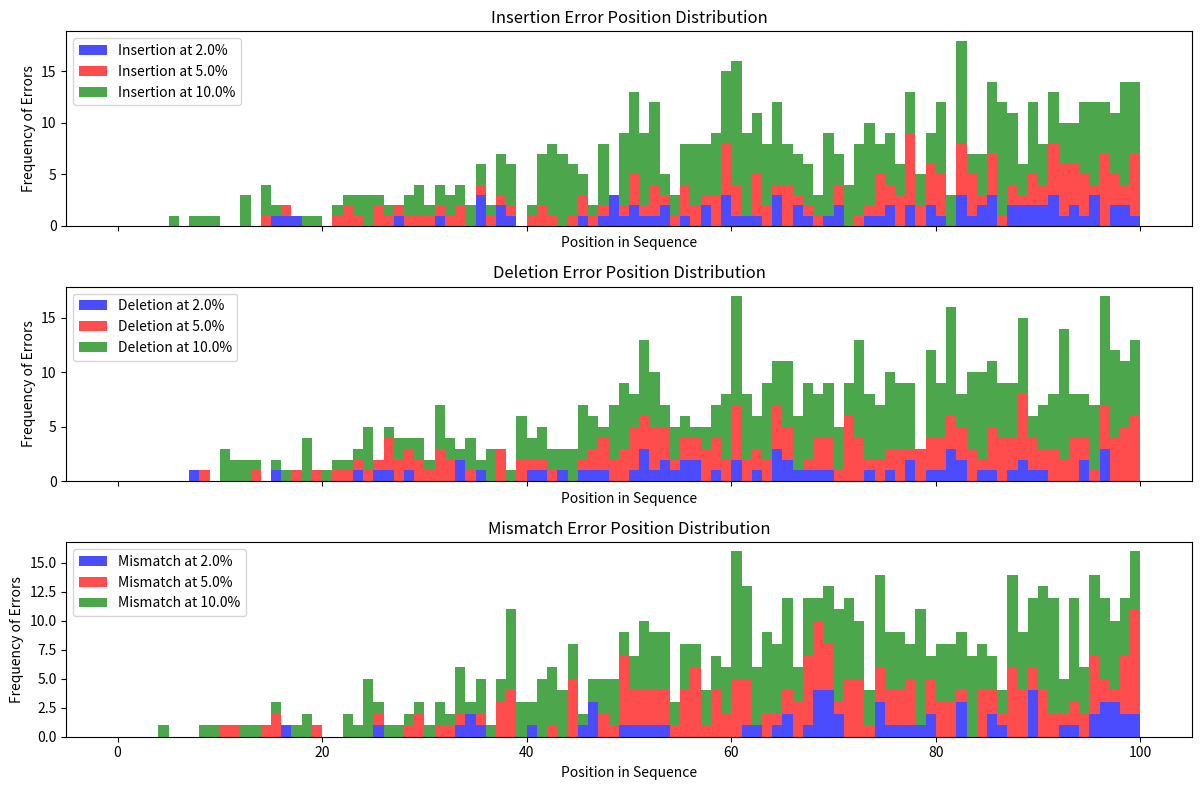
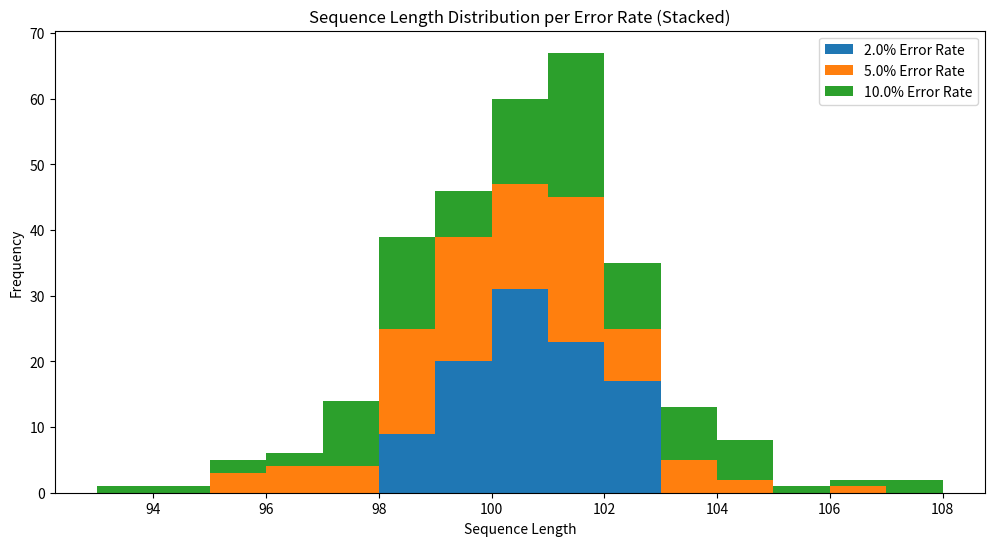
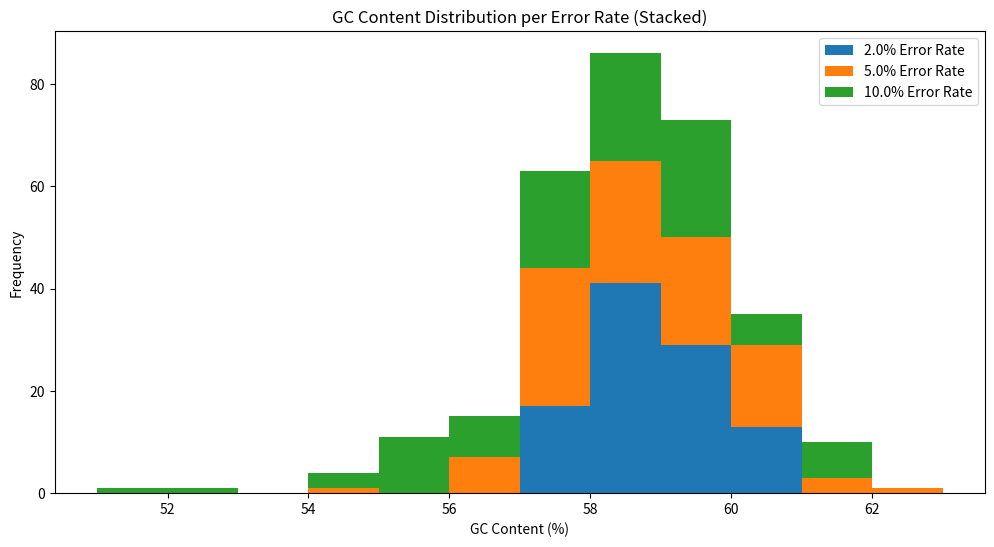
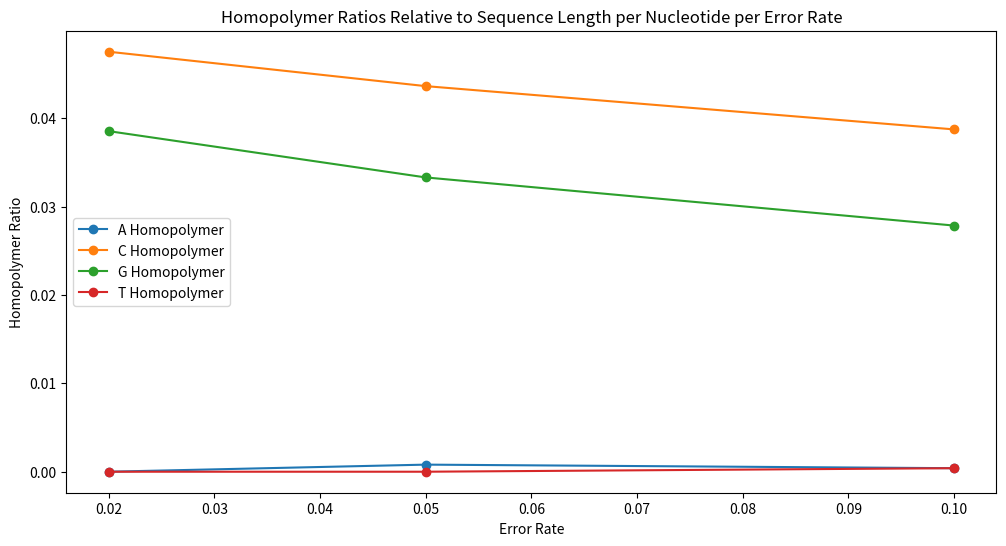
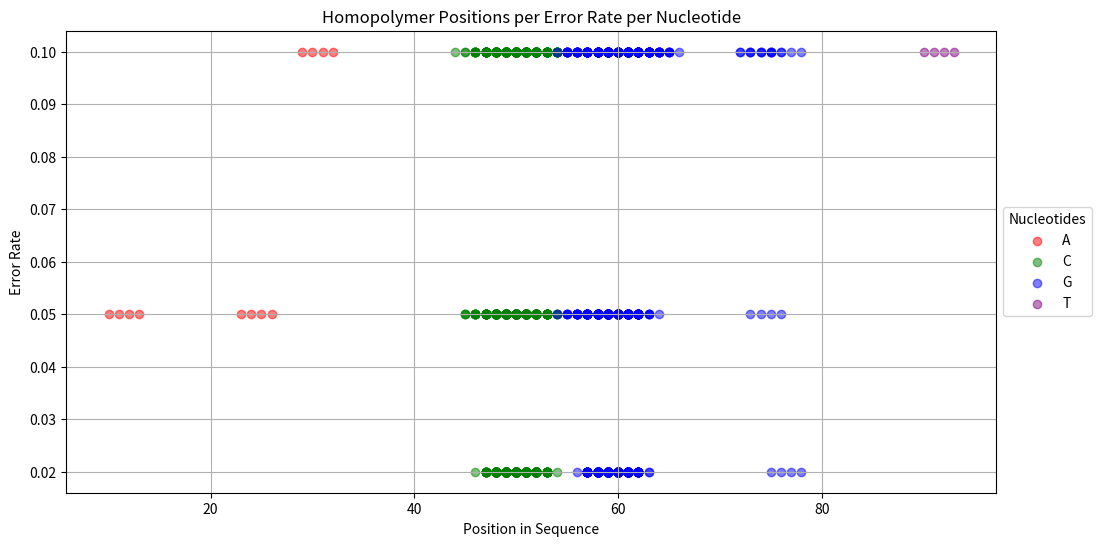

Here is the Python script that generated these plots, in order:
"""
# Create a Python virtual environment named 'venv'
python3.10 -m venv venv

# Activate the 'venv' virtual environment
source venv/bin/activate

# Install Python packages
pip install -r requirements.txt
"""

import random
from typing import Dict, List, Optional, Tuple

import matplotlib.pyplot as plt

BASES: List[str] = ['A', 'C', 'G', 'T']  # List of DNA bases.
ERROR_RATES: List[float] = [0.02, 0.05, 0.10]  # List of error rates to simulate different types of errors in DNA sequences.
ERROR_TYPES: List[str] = ['insertion', 'deletion', 'mismatch']  # Define the types of errors to analyze.
GC_CONTENT: float = 0.6  # GC content of DNA sequences. GC content is the percentage of Guanine (G) and Cytosine (C) bases.
HOMOPOL_BIAS: float = 0.7  # Homopolymer bias represents the bias towards consecutive repetitions of the same base in a sequence.
NUM_SEQUENCES: int = 100  # Number of DNA sequences to generate.
RANDOM_SEED: int = 42  # Random seed for reproducibility of random number generation.
SEQ_LENGTH: int = 100  # Length of each DNA sequence.


def create_random_dna_sequence(length: int = 100, gc_content: float = 0.60) -> str:
    """Generate a random DNA sequence of a given length with a specified GC content.

    :param length: Length of the DNA sequence.
    :param gc_content: The proportion of G and C in the DNA sequence.
    :return: A string representing the DNA sequence.
    """
    gc_count = int(length * gc_content)  # Calculate the number of GC base pairs.
    at_count = length - gc_count  # Calculate the number of AT base pairs.
    bases = ['G', 'C'] * gc_count + ['A', 'T'] * at_count  # Create sequence with balanced GC content
    random.shuffle(bases)  # Shuffle the sequence randomly.

    return ''.join(bases[:length])  # Convert the list of characters into a string and return it.


def introduce_errors_with_tracking(sequence: str, error_rate: float) -> Tuple[str, List[Optional[Tuple[int, str]]]]:
    """Introduces errors into a DNA sequence with advanced bias and tracks the errors.

    :param sequence: The original DNA template sequence.
    :param error_rate: The rate at which errors are introduced.
    :return: Modified sequence with errors and a list of error data (position, type).
    """
    # Identify homopolymer locations
    analysis = analyze_homopolymers(sequences=[sequence])
    homo_positions = [positions for values in analysis.values() for pos_sets in values for positions in pos_sets]

    sequence_length = len(sequence)  # Get the length of the sequence.
    num_errors = int(sequence_length * error_rate)  # Calculate the number of errors based on the error rate.
    error_positions = []
    for error_n in range(num_errors):
        # Generate error positions with weight towards the end of the sequence.
        position = round(random.triangular(low=1, high=sequence_length, mode=sequence_length))
        error_positions.append(position)

        # Check if the position is part of a homopolymer of at least length 4.
        if position in homo_positions and random.random() <= HOMOPOL_BIAS:
            # Generate additional random homopolymer error
            i = homo_positions.index(position)
            if i < len(homo_positions)-1:
                position = homo_positions[i+1]
            else:
                position = homo_positions[i-1]
            error_positions.append(position)
    error_positions.sort()
    error_types = random.choices(population=ERROR_TYPES, k=len(error_positions))

    sequence_nucs = list(sequence)  # Convert the input sequence into a list of characters.
    shift = 0  # Increase or decrease the sequence length
    error_data = []  # Initialize an empty list to track error data.
    for position, error_type in zip(error_positions, error_types):
        i = position - 1 + shift
        if error_type == 'insertion':  # If the error type is insertion:
            sequence_nucs.insert(i, random.choice(BASES))  # Insert a random base at the chosen position.
            shift += 1  # Increase the sequence length.
        elif error_type == 'deletion':  # If the error type is deletion:
            del sequence_nucs[i]  # Delete the base at the chosen position.
            shift -= 1  # Decrease the sequence length.
        elif error_type == 'mismatch':  # If the error type is mismatch:
            # Replace the base at the chosen position with a random non-matching base.
            sequence_nucs[i] = random.choice([b for b in BASES if b != sequence_nucs[i]])
        error_data.append((position, error_type))  # Track the mismatch error.

    # Return converted modified sequence back to a string and return it along with the error data.
    return ''.join(sequence_nucs), error_data


def generate_sequences_with_error_tracking(template_sequence: str,
                                           error_rate: float,
                                           num_sequences=100) -> Dict[str, List[Tuple[int, str]]]:
    """Generates sets of sequences with specified error rates and tracks the errors.

    :param template_sequence: The template DNA sequence.
    :param error_rate: Error rates.
    :param num_sequences: Number of sequences to generate.
    :return: A dictionary with modified sequences as keys and lists of error data as values.
    """
    all_error_data = {}  # Initialize an empty dictionary to store sequences and their error data.
    for _ in range(num_sequences):
        # Generate a modified sequence and track errors.
        modified_sequence, sequence_errors = introduce_errors_with_tracking(sequence=template_sequence,
                                                                            error_rate=error_rate)

        # Store the error data for the current error rate in the dictionary.
        all_error_data[modified_sequence] = sequence_errors

    return all_error_data


def plot_error_distribution(all_error_data):
    error_rates = all_error_data.keys()  # Get the list of error rates from the provided error data.
    colors = {0.02: 'blue', 0.05: 'red', 0.10: 'green'}  # Assign colors to error rates.

    fig, axes = plt.subplots(len(ERROR_TYPES), figsize=(12, 8), sharex=True)  # Create subplots for each error type.

    for i, error_type in enumerate(ERROR_TYPES):  # Iterate over error types.
        ax = axes[i]  # Select the current subplot.
        ax.set_title(f'{error_type.capitalize()} Error Position Distribution')  # Set the title of the subplot.
        ax.set_xlabel('Position in Sequence')  # Set the x-axis label.
        ax.set_ylabel('Frequency of Errors')  # Set the y-axis label.

        # Prepare data for stacked histograms
        histograms = []
        labels = []
        for rate in error_rates:  # Iterate over error rates.
            # Get error data for the current error rate.
            all_errors = [errors for values in all_error_data[rate].values() for errors in values]

            # Extract positions of errors of the current type.
            error_positions = [pos for pos, typ in all_errors if typ == error_type]
            histograms.append(error_positions)
            labels.append(f'{error_type.capitalize()} at {rate * 100}%')

        # Plot stacked histograms
        ax.hist(histograms, bins=range(SEQ_LENGTH+1), alpha=0.7, label=labels, color=[colors[rate] for rate in error_rates], stacked=True)

        ax.legend()  # Add a legend to the subplot.

    plt.tight_layout()  # Adjust subplot layout.
    plt.show()  # Display the plot.


def calculate_gc_content(sequence: str) -> float:
    """Calculates the GC content of a DNA sequence.

    :param sequence: The DNA sequence.
    :return: GC content as a percentage of the total sequence length.
    """
    # Calculate and return the GC content as a percentage.
    return (sequence.count('G') + sequence.count('C')) / len(sequence) * 100


def plot_length_per_error_rate(all_error_data: dict) -> None:
    """Plots the distribution of sequence lengths for each error rate, stacked.

    :param all_error_data: Dictionary with error rates as keys and dictionary of lists of error data as values.
    """
    plt.figure(figsize=(12, 6))  # Create a figure for plotting.

    graph_data = {}
    all_lengths = []
    error_rates = list(all_error_data.keys())  # Get the list of error rates from the provided error data.
    for rate in error_rates:  # Iterate over error rates and corresponding sequence lengths.
        error_data = all_error_data[rate]
        lengths = [len(seq) for seq in error_data.keys()]
        graph_data[rate] = lengths
        all_lengths.extend(lengths)

    min_length = min(all_lengths)  # Find the minimum sequence length.
    max_length = max(all_lengths)  # Find the maximum sequence length.
    bins = range(min_length, max_length + 1)  # Define bins for the histogram.

    # Prepare data for stacked histograms
    histograms = [graph_data[rate] for rate in error_rates]
    labels = [f'{rate * 100}% Error Rate' for rate in error_rates]

    # Plot stacked histograms
    plt.hist(histograms, bins=bins, stacked=True, label=labels)

    plt.title('Sequence Length Distribution per Error Rate (Stacked)')  # Set the title for the plot.
    plt.xlabel('Sequence Length')  # Set the x-axis label.
    plt.ylabel('Frequency')  # Set the y-axis label.
    plt.legend()  # Add a legend.
    plt.show()  # Display the plot.


def calculate_gc_content(sequence: str) -> float:
    """Calculate the GC content of a DNA sequence."""
    gc_count = sequence.count('G') + sequence.count('C')
    return 100 * gc_count / len(sequence)


def plot_gc_per_error_rate(all_error_data: dict) -> None:
    """Plots the distribution of GC contents for each error rate, stacked.

    :param all_error_data: Dictionary with error rates as keys and dictionary of lists of error data as values.
    """
    plt.figure(figsize=(12, 6))  # Create a figure for plotting.

    graph_data = {}
    all_gc_content = []
    error_rates = list(all_error_data.keys())  # Get the list of error rates from the provided error data.
    for rate in error_rates:  # Iterate over error rates and corresponding gc contents.
        error_data = all_error_data[rate]
        gc_contents = [calculate_gc_content(seq) for seq in error_data.keys()]
        graph_data[rate] = gc_contents
        all_gc_content.extend(gc_contents)

    min_gc_content = min(all_gc_content)  # Find the minimum gc content.
    max_gc_content = max(all_gc_content)  # Find the maximum gc content.
    bins = range(int(min_gc_content), int(max_gc_content) + 2)  # Define bins for the histogram.

    # Prepare data for stacked histograms
    histograms = [graph_data[rate] for rate in error_rates]
    labels = [f'{rate * 100}% Error Rate' for rate in error_rates]

    # Plot stacked histograms
    plt.hist(histograms, bins=bins, stacked=True, label=labels)

    plt.title('GC Content Distribution per Error Rate (Stacked)')  # Set the title for the plot.
    plt.xlabel('GC Content (%)')  # Set the x-axis label.
    plt.ylabel('Frequency')  # Set the y-axis label.
    plt.legend()  # Add a legend.
    plt.show()  # Display the plot.


def analyze_homopolymers(sequences: List[str]) -> Dict[str, List[Optional[List[int]]]]:
    """Analyzes homopolymers in a set of sequences.

    :param sequences: A list of DNA sequences.
    :return dict: A dictionary containing homopolymer analysis data for each nucleotide type.
    """
    # Initialize a dictionary to store homopolymer analysis data for each nucleotide type.
    analysis = {nuc: [] for nuc in BASES}

    # Iterate over the provided sequences.
    for seq in sequences:
        current_homopolymer = None  # Initialize a variable to track the current homopolymer.

        # Iterate over the positions in the sequence.
        for i in range(len(seq)):
            if i == 0 or seq[i] != seq[i - 1]:  # Check if the current position starts a new homopolymer.
                current_homopolymer = (i, seq[i])  # Start tracking a new homopolymer.

            if i == len(seq) - 1 or seq[i] != seq[i + 1]:  # Check if the current position ends the current homopolymer.
                if i - current_homopolymer[0] >= 3:  # Check if the homopolymer length is at least 4.
                    # Append the homopolymer positions to the corresponding nucleotide in the analysis dictionary.
                    analysis[current_homopolymer[1]].append(list(range(current_homopolymer[0], i + 1)))

    # Return the homopolymer analysis data.
    return analysis


def plot_homopolymer_ratios(all_error_data: dict) -> None:
    """
    Plots the homopolymer ratios relative to the sequence length per nucleotide per error rate.

    :param all_error_data: Dictionary with error rates as keys and lists of sequences as values.
    """
    plt.figure(figsize=(12, 6))  # Create a figure for plotting.

    # Initialize a dictionary to hold total homopolymer length and total sequence length for each nucleotide at each error rate
    homopolymer_lengths = {rate: {nuc: 0 for nuc in BASES} for rate in ERROR_RATES}
    total_sequence_lengths = {rate: 0 for rate in ERROR_RATES}

    # Iterate over error rates and sequences to calculate total homopolymer lengths
    for rate, sequences in all_error_data.items():
        for seq in sequences:
            homopolymer_data = analyze_homopolymers([seq])
            seq_length = len(seq)
            total_sequence_lengths[rate] += seq_length

            for nucleotide in BASES:
                # Calculate the total length of all homopolymers for the nucleotide
                homopolymer_lengths[rate][nucleotide] += sum(len(homopoly) for homopoly in homopolymer_data[nucleotide])

    # Plot the homopolymer ratio for each nucleotide at each error rate
    for nucleotide in BASES:
        ratios = [homopolymer_lengths[rate][nucleotide] / total_sequence_lengths[rate] if total_sequence_lengths[rate] > 0 else 0 for rate in ERROR_RATES]
        plt.plot(ERROR_RATES, ratios, label=f'{nucleotide} Homopolymer', marker='o')

    plt.title('Homopolymer Ratios Relative to Sequence Length per Nucleotide per Error Rate')  # Set the title of the plot.
    plt.xlabel('Error Rate')  # Set the x-axis label.
    plt.ylabel('Homopolymer Ratio')  # Set the y-axis label.
    plt.legend()  # Add a legend.
    plt.show()  # Display the plot.


def plot_homopolymer_positions(all_error_data: dict) -> None:
    """Plots the homopolymer positions per error rate per nucleotide in a single figure.

    :param all_error_data: Dictionary with error rates as keys and dictionary of lists of error data as values.
    """
    plt.figure(figsize=(12, 6))  # Create a figure for plotting.

    graph_data = {}
    error_rates = all_error_data.keys()  # Get the list of error rates from the provided error data.
    for rate in error_rates:  # Iterate over error rates.
        error_data = all_error_data[rate]
        sequences = [seq for seq in error_data.keys()]
        graph_data[rate] = analyze_homopolymers(sequences=sequences)

    # Define colors for each nucleotide type.
    nucleotide_colors = {'A': 'red', 'C': 'green', 'G': 'blue', 'T': 'purple'}

    # Create an empty dictionary to store legend handles for each nucleotide.
    legend_handles = {nucleotide: None for nucleotide in nucleotide_colors.keys()}

    for rate in error_rates:  # Iterate over error rates.
        for nucleotide, color in nucleotide_colors.items():  # Iterate over nucleotide types and their colors.
            # Extract homopolymer positions for the current error rate and nucleotide.
            positions = [pos for pos_list in graph_data[rate][nucleotide] for pos in pos_list]

            # Scatter plot of homopolymer positions.
            scatter = plt.scatter(positions, [rate] * len(positions), alpha=0.5, color=color, label=nucleotide)
            
            # Update the legend handle for each nucleotide.
            if legend_handles[nucleotide] is None:
                legend_handles[nucleotide] = scatter

    plt.title('Homopolymer Positions per Error Rate per Nucleotide')  # Set the title of the plot.
    plt.xlabel('Position in Sequence')  # Set the x-axis label.
    plt.ylabel('Error Rate')  # Set the y-axis label.

    # Create a legend using the updated handles and place it between error rates 0.06 to 0.09.
    plt.legend(handles=list(legend_handles.values()), loc='center left', bbox_to_anchor=(1, 0.5), title='Nucleotides')

    plt.grid(True)  # Add grid lines.
    plt.show()  # Display the plot.


def main():
    random.seed(RANDOM_SEED)  # Seed for reproducibility

    # Task1: Create a random DNA sequence
    dna_sequence = create_random_dna_sequence(length=SEQ_LENGTH,
                                              gc_content=GC_CONTENT)

    # Task 2a and 2b: Generate sequences with errors and track error positions and types
    all_error_data = {}
    for error_rate in ERROR_RATES:
        error_data = generate_sequences_with_error_tracking(template_sequence=dna_sequence,
                                                            error_rate=error_rate,
                                                            num_sequences=NUM_SEQUENCES)
        all_error_data[error_rate] = error_data

    # Task 2c: Plot error position distribution per error type
    plot_error_distribution(all_error_data=all_error_data)

    # Task 3: Plot sequence length distribution per error rate
    plot_length_per_error_rate(all_error_data=all_error_data)

    # Task 4: Plot GC content distribution per error rate
    plot_gc_per_error_rate(all_error_data=all_error_data)

    # Task 5: Plot homopolymer ratios relative to sequence length per nucleotide per error rate
    plot_homopolymer_ratios(all_error_data=all_error_data)

    # Task 6: Plot homopolymer positions per error rate per nucleotide
    plot_homopolymer_positions(all_error_data=all_error_data)


# Execute the main function
if __name__ == '__main__':
    main()
